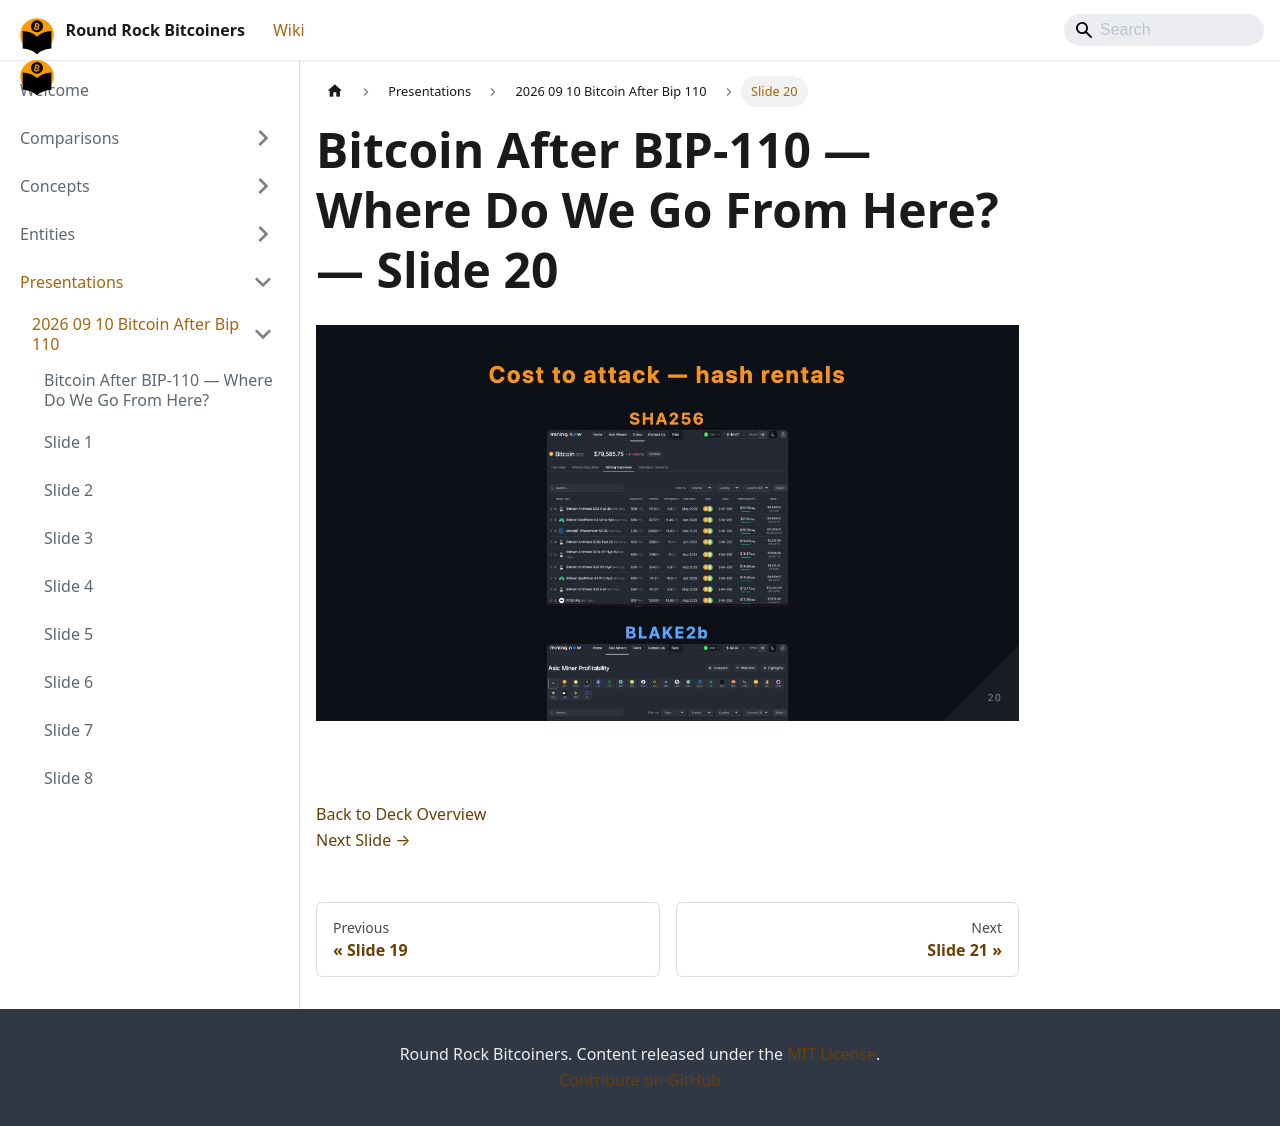

repository: jason-me/rrbtc-wiki · page: presentations/2026-09-10-bitcoin-after-bip-110/slide-020/index.html · generator: docusaurus

---
title: "Slide 20 of 38 - Bitcoin After BIP-110 — Where Do We Go From Here?"
sidebar_label: "Slide 20"
pagination_next: "presentations/2026-09-10-bitcoin-after-bip-110/slide-021"
pagination_prev: "presentations/2026-09-10-bitcoin-after-bip-110/slide-019"
---

# Bitcoin After BIP-110 — Where Do We Go From Here? — Slide 20

![Slide 20 of 38 from 'Bitcoin After BIP-110 — Where Do We Go From Here?' (2026-09-10, Joshua Lowrance). Part of a presentation covering: bip-110, chain split, proof-of-work, blake2b, consensus.](/img/slides/2026-09-10-bitcoin-after-bip-110/slide_019.jpg)

<br/>
<br/>



[Back to Deck Overview](/presentations/2026-09-10-bitcoin-after-bip-110/)  
[Next Slide →](/presentations/2026-09-10-bitcoin-after-bip-110/slide-021)
